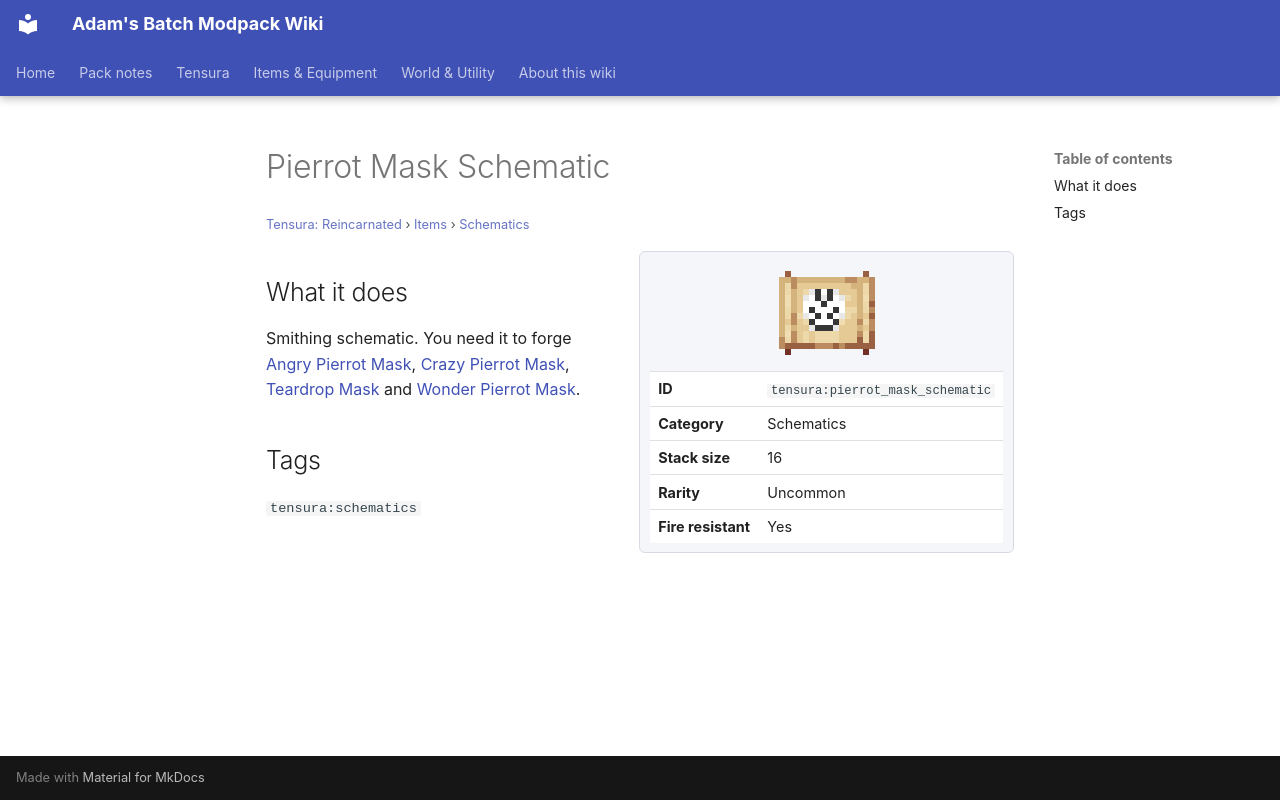

repository: Proteus-Nell/Adams-Batch-MC-Modpack-Wiki · page: tensura-reincarnated/items/schematics/pierrot-mask-schematic/index.html · generator: mkdocs

# Pierrot Mask Schematic

<small>[Tensura: Reincarnated](../../index.md) &rsaquo; [Items](../index.md) &rsaquo; [Schematics](index.md)</small>

<div class="infobox" markdown>

![Pierrot Mask Schematic](../../../assets/icons/tensura/item/pierrot_mask_schematic.png)

| | |
|---|---|
| **ID** | `tensura:pierrot_mask_schematic` |
| **Category** | Schematics |
| **Stack size** | 16 |
| **Rarity** | Uncommon |
| **Fire resistant** | Yes |

</div>

## What it does

Smithing schematic. You need it to forge [Angry Pierrot Mask](../armor/angry-pierrot-mask.md), [Crazy Pierrot Mask](../armor/crazy-pierrot-mask.md), [Teardrop Mask](../armor/teary-pierrot-mask.md) and [Wonder Pierrot Mask](../armor/wonder-pierrot-mask.md).

## Tags

`tensura:schematics`
